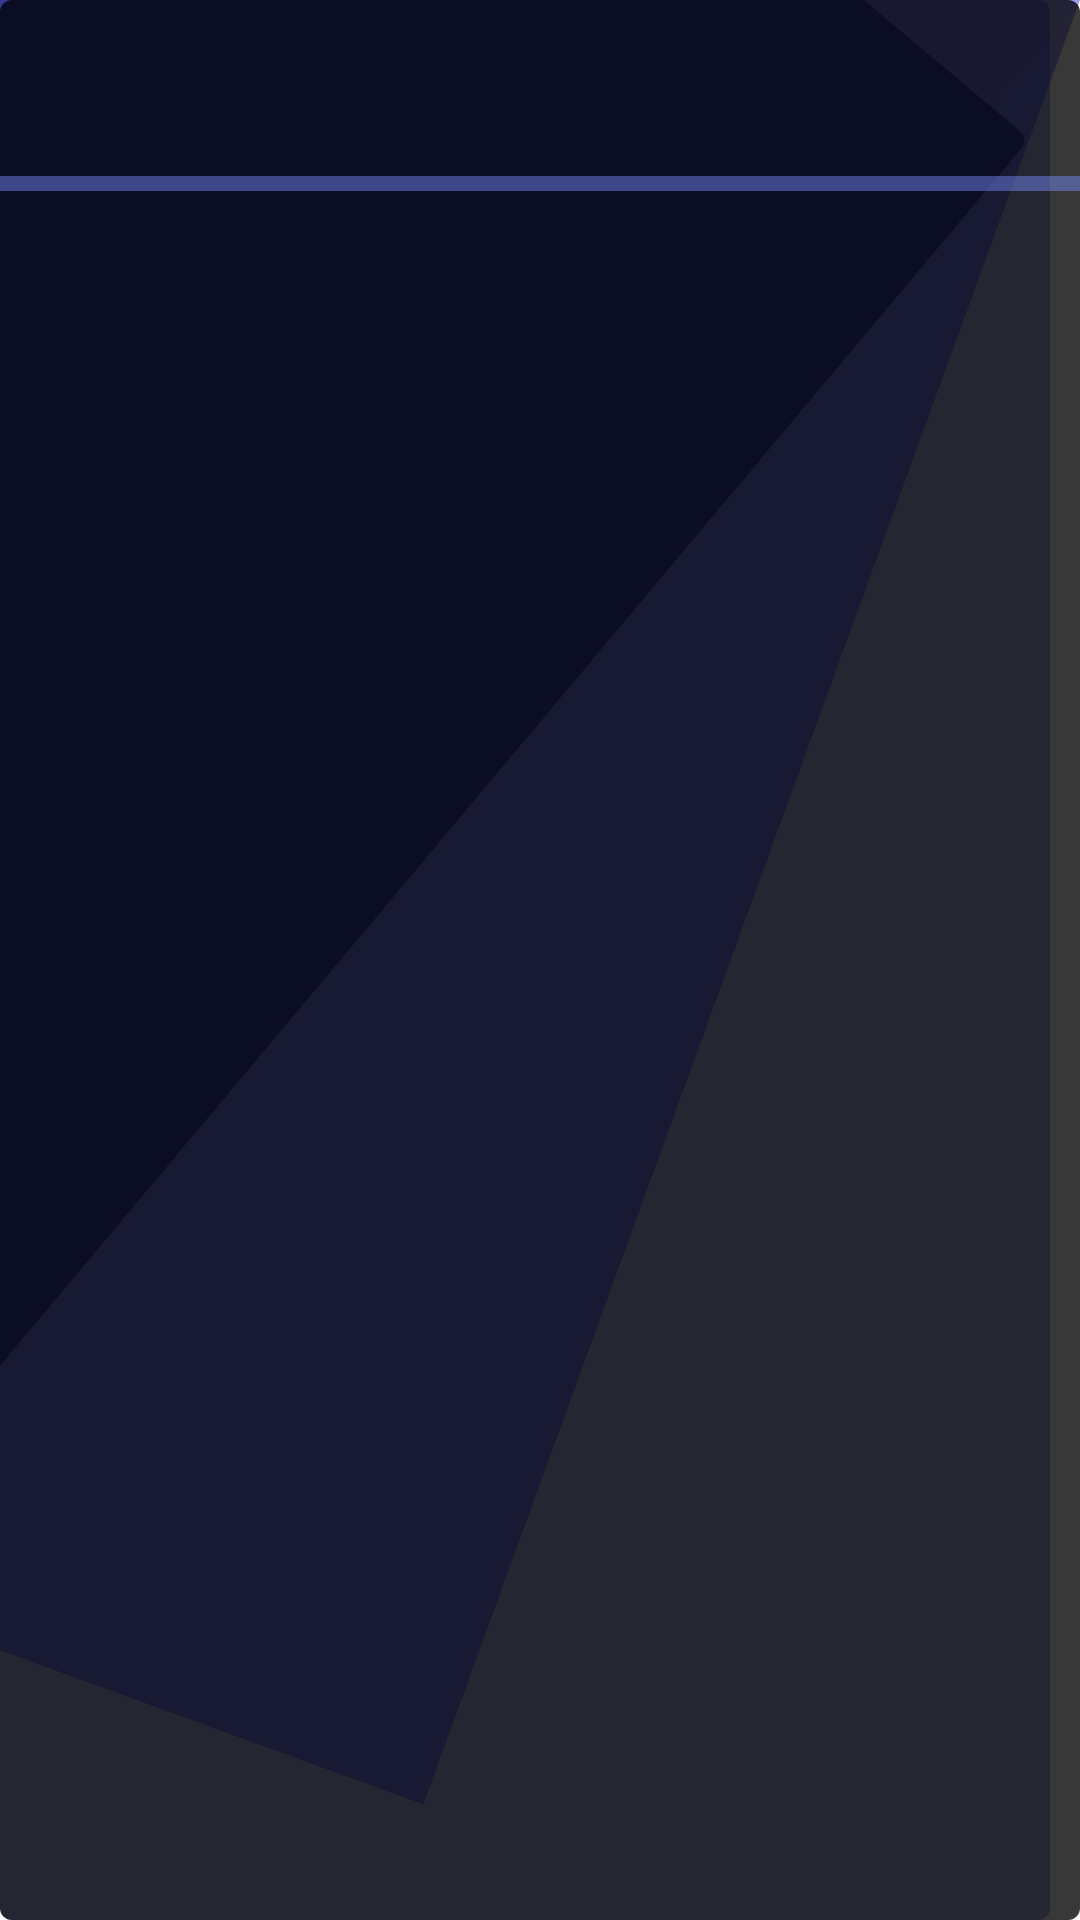

The Android layout XML behind this screen, and the referenced resources:
<!-- AndroidManifest.xml: application theme Theme.DiagnosticSystem -->
<!-- res/layout/activity_query_details_view.xml -->
<?xml version="1.0" encoding="utf-8"?>
<androidx.appcompat.widget.LinearLayoutCompat xmlns:android="http://schemas.android.com/apk/res/android"
    xmlns:app="http://schemas.android.com/apk/res-auto"
    xmlns:tools="http://schemas.android.com/tools"
    android:layout_width="match_parent"
    android:layout_height="match_parent"
    android:background="@drawable/bg_solution_description"
    android:orientation="vertical"
    tools:context=".query_details_view">



    <TextView
        android:layout_marginTop="20dp"
        android:layout_width="match_parent"
        android:layout_height="wrap_content"
        android:textSize="25dp"
        android:fontFamily="@font/bree_serif"
        android:gravity="center"
        android:textColor="#FFFFFF"
        android:id="@+id/query_key_information"
        />
    <View
        android:layout_width="match_parent"
        android:layout_marginTop="5dp"
        android:layout_marginBottom="5dp"
        android:layout_height="5dp"
        android:background="#747A8EFF"/>
    <TextView
        android:layout_width="match_parent"
        android:layout_height="wrap_content"
        android:id="@+id/query_details_information"
        android:textSize="20dp"
        android:textColor="@color/white"
        />


</androidx.appcompat.widget.LinearLayoutCompat>
<!-- resources referenced by this layout -->
<resources>
  <!-- drawable bg_solution_description: vector/xml drawable (drawable, 2998 chars, omitted) -->
  <style name="Theme.DiagnosticSystem" parent="Theme.MaterialComponents.DayNight.DarkActionBar">
          
          <item name="colorPrimary">#071230</item>
          <item name="colorPrimaryVariant">@color/purple_700</item>
          <item name="colorOnPrimary">@color/black</item>
          
          <item name="colorSecondary">@color/teal_200</item>
          <item name="colorSecondaryVariant">@color/teal_700</item>
          <item name="colorOnSecondary">@color/black</item>
          
          <item name="android:statusBarColor" tools:targetApi="l">#A8000033</item>
          
      </style>
  <!-- not gathered from this repository: default colours our renderer supplied (Android Studio template values) -->
  <color name="purple_700">#FF3700B3</color>
  <color name="teal_200">#FF03DAC5</color>
  <color name="teal_700">#FF018786</color>
  <color name="black">#FF000000</color>
  <color name="white">#FFFFFFFF</color>
</resources>
